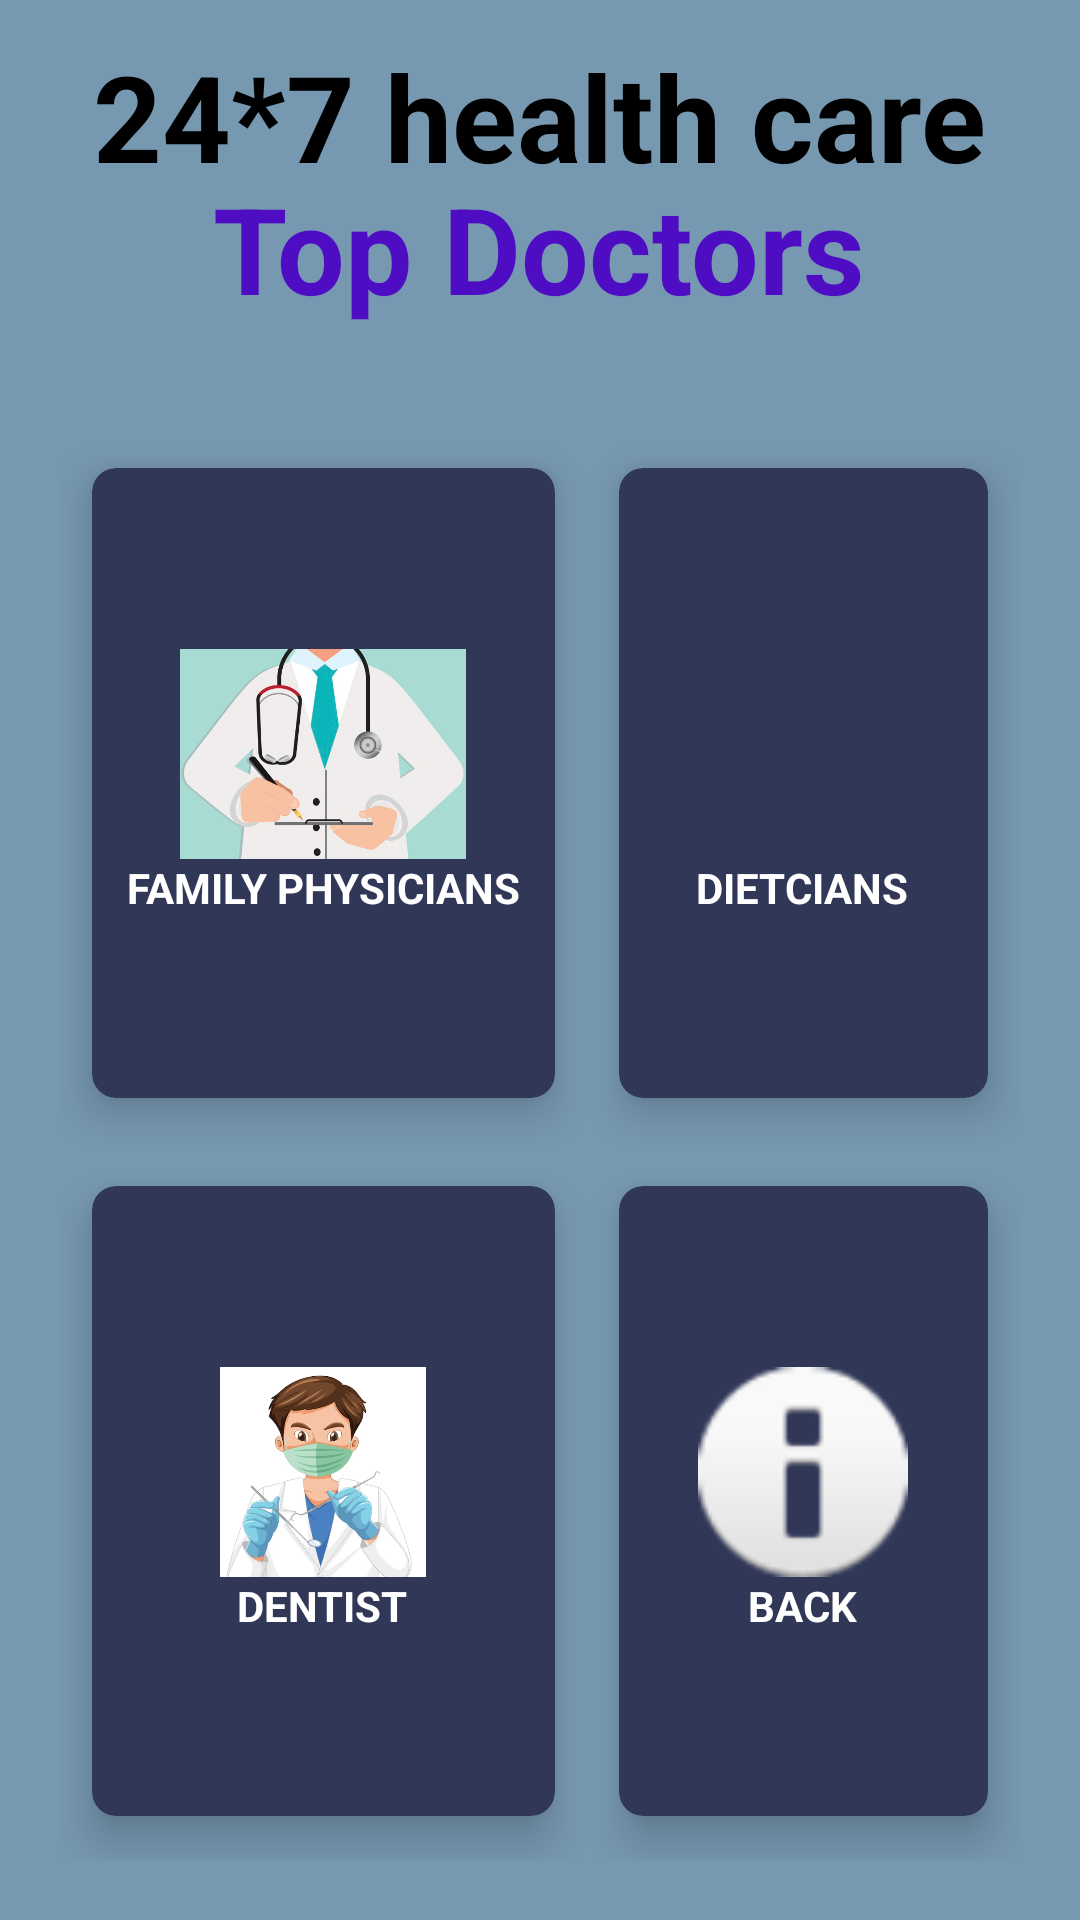

Reconstruct the res/layout file that produces this screen, plus the resources it refers to.
<!-- AndroidManifest.xml: application theme Theme.HealthcareSystem -->
<!-- res/layout/finddoctor.xml -->
<?xml version="1.0" encoding="utf-8"?>

<RelativeLayout xmlns:android="http://schemas.android.com/apk/res/android"
    xmlns:app="http://schemas.android.com/apk/res-auto"
    xmlns:tools="http://schemas.android.com/tools"
    android:layout_width="match_parent"
    android:layout_height="match_parent"
    android:background="#DC6389A6"
    tools:context=".finddoctor">


    <TextView
        android:id="@+id/findDoctor"
        android:layout_width="wrap_content"
        android:layout_height="wrap_content"
        android:layout_marginStart="12dp"
        android:layout_marginTop="12dp"
        android:layout_marginEnd="12dp"
        android:layout_marginBottom="12dp"
        android:text="@string/_24_7_health_care"
        android:textColor="@color/black"
        android:textSize="40dp"
        android:textStyle="bold"
        android:layout_centerHorizontal="true" />

    <TextView
        android:id="@+id/titlefindDoctorsTop"
        android:layout_width="wrap_content"
        android:layout_height="wrap_content"
        android:layout_centerHorizontal="true"
        android:layout_marginStart="12dp"
        android:layout_marginTop="56dp"
        android:layout_marginEnd="12dp"
        android:layout_marginBottom="12dp"
        android:text="Top Doctors"
        android:textColor="#4E0CC3"
        android:textSize="40dp"
        android:textStyle="bold" />

    <GridLayout
        android:layout_width="match_parent"
        android:layout_height="match_parent"
        android:layout_below="@+id/titlefindDoctorsTop"
        android:layout_margin="20dp"
        android:columnCount="2"
        android:rowCount="3" >

        <androidx.cardview.widget.CardView
            android:id="@+id/cardFDFamilyPhysician"
            android:layout_width="wrap_content"
            android:layout_height="wrap_content"
            android:layout_row="0"
            android:layout_column="0"
            android:layout_rowWeight="1"
            android:layout_columnWeight="1"
            android:layout_gravity="fill"
            app:cardBackgroundColor="#313757"
            app:cardCornerRadius="8dp"
            app:cardElevation="8dp"
            app:cardUseCompatPadding="true" >

            <LinearLayout
                android:layout_width="wrap_content"
                android:layout_height="wrap_content"
                android:layout_gravity="center_vertical|center_horizontal"
                android:gravity="center"
                android:orientation="vertical">

                <ImageView
                    android:layout_width="100dp"
                    android:layout_height="70dp"
                    android:src="@drawable/ihdw"/>

                <TextView
                    android:layout_width="wrap_content"
                    android:layout_height="wrap_content"
                    android:text="FAMILY PHYSICIANS"
                    android:textAlignment="center"
                    android:textColor="@color/white"
                    android:textStyle="bold" />
            </LinearLayout>
        </androidx.cardview.widget.CardView>

        <androidx.cardview.widget.CardView
            android:id="@+id/cardFDDietician"
            android:layout_width="wrap_content"
            android:layout_height="wrap_content"
            android:layout_row="0"
            android:layout_column="1"
            android:layout_rowWeight="1"
            android:layout_columnWeight="1"
            android:layout_gravity="fill"
            app:cardBackgroundColor="#313757"
            app:cardCornerRadius="8dp"
            app:cardElevation="8dp"
            app:cardUseCompatPadding="true" >

            <LinearLayout
                android:layout_width="wrap_content"
                android:layout_height="wrap_content"
                android:layout_gravity="center_vertical|center_horizontal"
                android:gravity="center"
                android:orientation="vertical">

                <ImageView
                    android:layout_width="100dp"
                    android:layout_height="70dp"
                    android:src="@drawable/diet"/>

                <TextView
                    android:layout_width="wrap_content"
                    android:layout_height="wrap_content"
                    android:text="DIETCIANS"
                    android:textAlignment="center"
                    android:textColor="@color/white"
                    android:textStyle="bold" />
            </LinearLayout>
        </androidx.cardview.widget.CardView>

        <androidx.cardview.widget.CardView
            android:id="@+id/cardFDDentist"
            android:layout_width="wrap_content"
            android:layout_height="wrap_content"
            android:layout_row="1"
            android:layout_column="0"
            android:layout_rowWeight="1"
            android:layout_columnWeight="1"
            android:layout_gravity="fill"
            app:cardBackgroundColor="#313757"
            app:cardCornerRadius="8dp"
            app:cardElevation="8dp"
            app:cardUseCompatPadding="true" >

            <LinearLayout
                android:layout_width="wrap_content"
                android:layout_height="wrap_content"
                android:layout_gravity="center_vertical|center_horizontal"
                android:gravity="center"
                android:orientation="vertical">

                <ImageView
                    android:layout_width="100dp"
                    android:layout_height="70dp"
                    android:src="@drawable/dent"/>

                <TextView
                    android:layout_width="wrap_content"
                    android:layout_height="wrap_content"
                    android:text="DENTIST"
                    android:textAlignment="center"
                    android:textColor="@color/white"
                    android:textStyle="bold" />
            </LinearLayout>
        </androidx.cardview.widget.CardView>

        <androidx.cardview.widget.CardView
            android:id="@+id/cardFDBack"
            android:layout_width="wrap_content"
            android:layout_height="wrap_content"
            android:layout_row="1"
            android:layout_column="1"
            android:layout_rowWeight="1"
            android:layout_columnWeight="1"
            android:layout_gravity="fill"
            app:cardBackgroundColor="#313757"
            app:cardCornerRadius="8dp"
            app:cardElevation="8dp"
            app:cardUseCompatPadding="true" >

            <LinearLayout
                android:layout_width="wrap_content"
                android:layout_height="wrap_content"
                android:layout_gravity="center_vertical|center_horizontal"
                android:gravity="center"
                android:orientation="vertical">

                <ImageView
                    android:layout_width="100dp"
                    android:layout_height="70dp"
                    android:src="@android:drawable/ic_dialog_info"/>

                <TextView
                    android:layout_width="wrap_content"
                    android:layout_height="wrap_content"
                    android:text="BACK"
                    android:textAlignment="center"
                    android:textColor="@color/white"
                    android:textStyle="bold" />
            </LinearLayout>
        </androidx.cardview.widget.CardView>
    </GridLayout>
</RelativeLayout>
<!-- resources referenced by this layout -->
<resources>
  <!-- drawable dent: png bitmap (drawable, 156613 bytes) -->
  <!-- drawable diet: jpg bitmap (drawable, 7284 bytes) -->
  <!-- drawable ihdw: png bitmap (drawable, 195122 bytes) -->
  <string name="_24_7_health_care">24*7 health care</string>
  <style name="Theme.HealthcareSystem" parent="android:Theme.Material.Light.NoActionBar" />
  <!-- not gathered from this repository: default colours our renderer supplied (Android Studio template values) -->
  <color name="black">#FF000000</color>
  <color name="white">#FFFFFFFF</color>
</resources>
